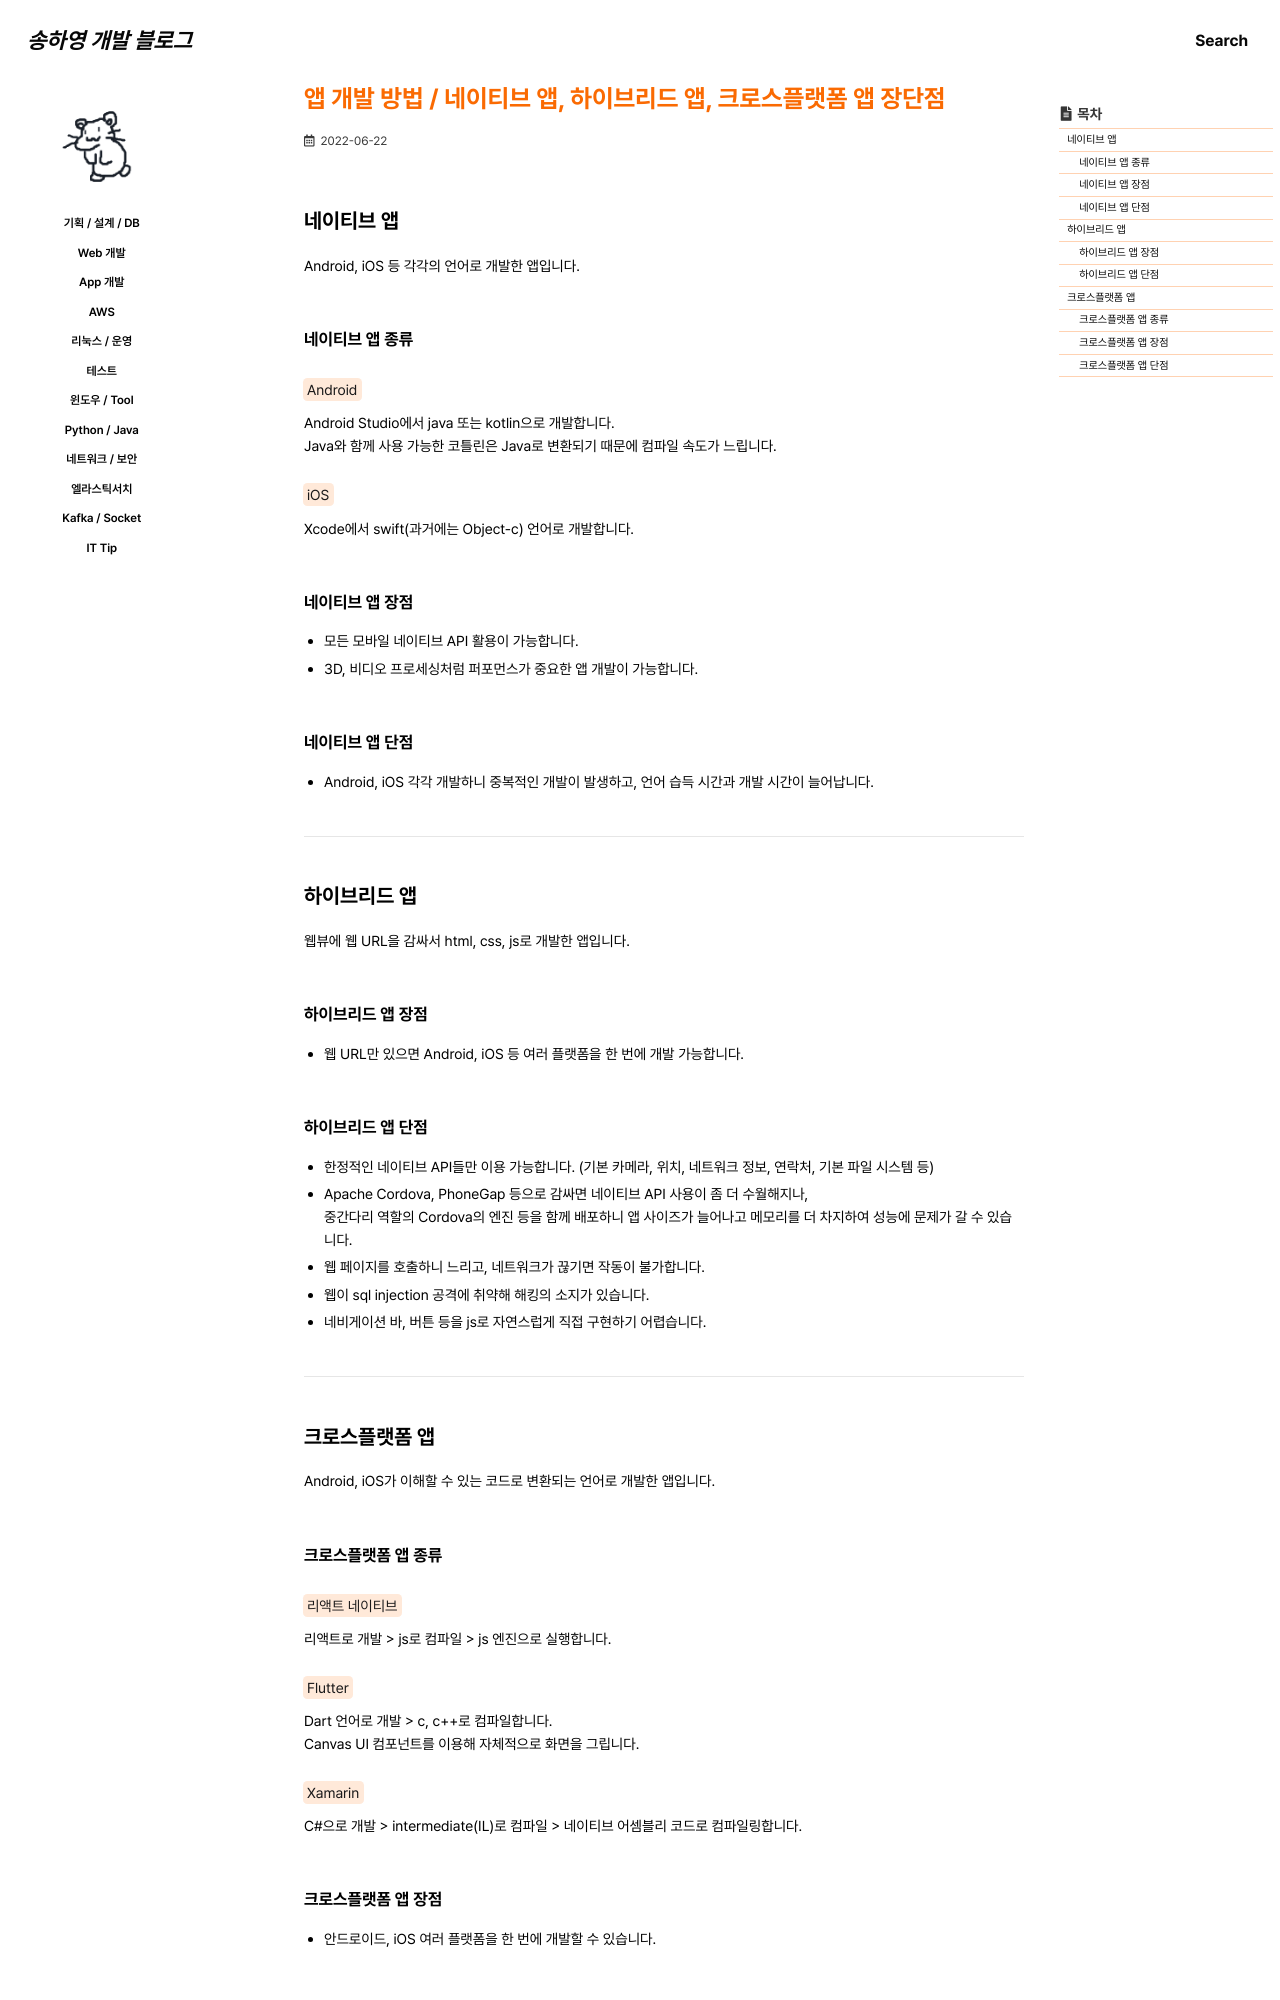

repository: 0songha0/0songha0.github.io · page: app-dev/2022-06-22-1.html · generator: jekyll

---
title: "앱 개발 방법 / 네이티브 앱, 하이브리드 앱, 크로스플랫폼 앱 장단점"
excerpt: ""

categories:
  - app-dev
tags:
  - []

permalink: /app-dev/2022-06-22-1

toc: true
toc_sticky: true

date: 2022-06-22
last_modified_at: 2022-06-22
---

## 네이티브 앱
Android, iOS 등 각각의 언어로 개발한 앱입니다.

### 네이티브 앱 종류
<mark>Android</mark>  
Android Studio에서 java 또는 kotlin으로 개발합니다.  
Java와 함께 사용 가능한 코틀린은 Java로 변환되기 때문에 컴파일 속도가 느립니다.

<mark>iOS</mark>  
Xcode에서 swift(과거에는 Object-c) 언어로 개발합니다.

### 네이티브 앱 장점
- 모든 모바일 네이티브 API 활용이 가능합니다.
- 3D, 비디오 프로세싱처럼 퍼포먼스가 중요한 앱 개발이 가능합니다.

### 네이티브 앱 단점
- Android, iOS 각각 개발하니 중복적인 개발이 발생하고, 언어 습득 시간과 개발 시간이 늘어납니다.

---

## 하이브리드 앱
웹뷰에 웹 URL을 감싸서 html, css, js로 개발한 앱입니다.

### 하이브리드 앱 장점
- 웹 URL만 있으면 Android, iOS 등 여러 플랫폼을 한 번에 개발 가능합니다.

### 하이브리드 앱 단점
- 한정적인 네이티브 API들만 이용 가능합니다. (기본 카메라, 위치, 네트워크 정보, 연락처, 기본 파일 시스템 등)
- Apache Cordova, PhoneGap 등으로 감싸면 네이티브 API 사용이 좀 더 수월해지나,  
중간다리 역할의 Cordova의 엔진 등을 함께 배포하니 앱 사이즈가 늘어나고 메모리를 더 차지하여 성능에 문제가 갈 수 있습니다.
- 웹 페이지를 호출하니 느리고, 네트워크가 끊기면 작동이 불가합니다.
- 웹이 sql injection 공격에 취약해 해킹의 소지가 있습니다.
- 네비게이션 바, 버튼 등을 js로 자연스럽게 직접 구현하기 어렵습니다.

---

## 크로스플랫폼 앱

Android, iOS가 이해할 수 있는 코드로 변환되는 언어로 개발한 앱입니다.
